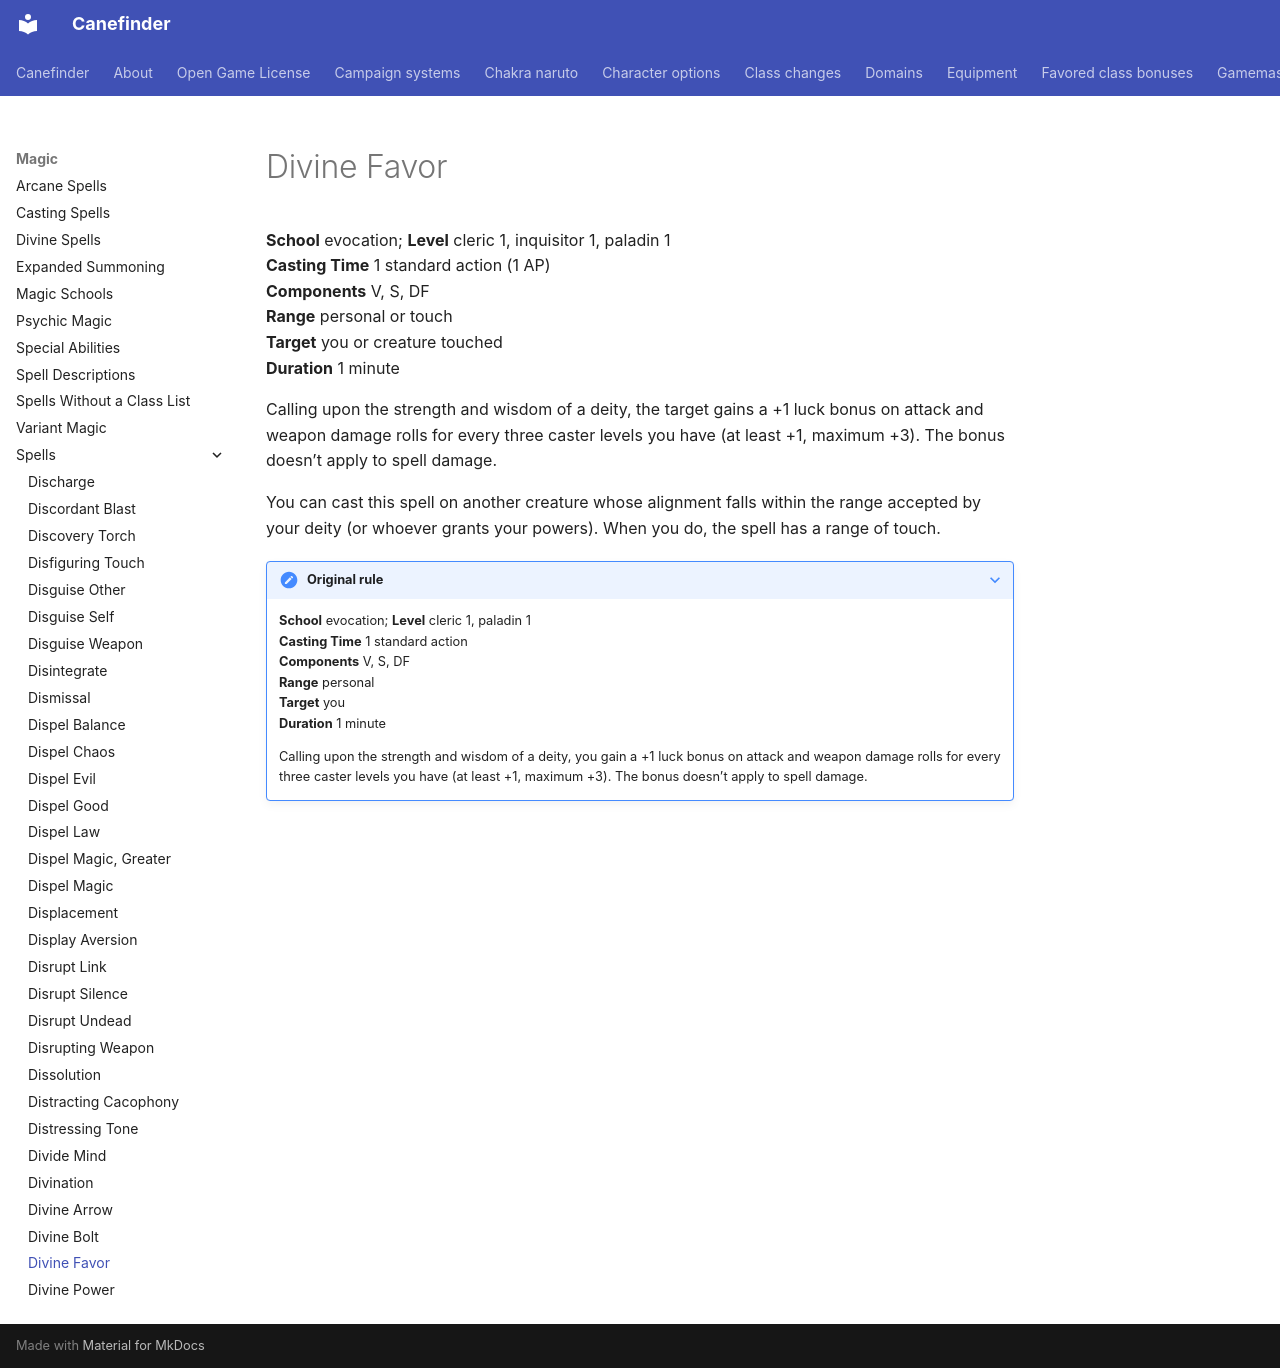

repository: canefinderhouserules/Canefinderhouserules · page: magic/spells/divine-favor/index.html · generator: mkdocs

# Divine Favor

**School** evocation; **Level** cleric 1, inquisitor 1, paladin 1  
**Casting Time** 1 standard action (1 AP)  
**Components** V, S, DF  
**Range** personal or touch  
**Target** you or creature touched  
**Duration** 1 minute

Calling upon the strength and wisdom of a deity, the target gains a +1 luck bonus on attack and weapon damage rolls for every three caster levels you have (at least +1, maximum +3). The bonus doesn’t apply to spell damage.

You can cast this spell on another creature whose alignment falls within the range accepted by your deity (or whoever grants your powers). When you do, the spell has a range of touch.

??? note "Original rule"

    **School** evocation; **Level** cleric 1, paladin 1  
    **Casting Time** 1 standard action  
    **Components** V, S, DF  
    **Range** personal  
    **Target** you  
    **Duration** 1 minute

    Calling upon the strength and wisdom of a deity, you gain a +1 luck bonus on attack and weapon damage rolls for every three caster levels you have (at least +1, maximum +3). The bonus doesn’t apply to spell damage.
